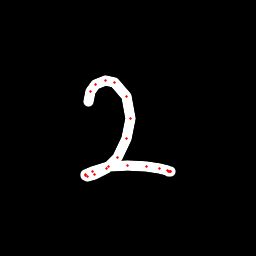

The file beside this chart, header and first rows:
x, y, hover, eod
88.41, 101.8, 0.0, 0.0
90.16, 91.99, 0.0, 0.0
95.7, 84.62, 0.0, 0.0
105.2, 80.76, 0.0, 0.0
114, 82.49, 0.0, 0.0
126.6, 96.34, 0.0, 0.0
130.4, 118, 0.0, 0.0
126.5, 138.9, 0.0, 0.0
117.3, 157, 0.0, 0.0
106.1, 168.8, 0.0, 0.0
94.13, 175, 0.0, 0.0
87.38, 176.3, 0.0, 0.0
85.51, 175.8, 0.0, 0.0
85.7, 174.6, 0.0, 0.0
92.18, 171.1, 0.0, 0.0
108.5, 166.7, 0.0, 0.0
127.7, 165.5, 0.0, 0.0
146.1, 166.6, 0.0, 0.0
159.1, 168.4, 0.0, 0.0
167, 170.2, 0.0, 0.0
169.6, 171.3, 0.0, 0.0
170.7, 172, 0.0, 0.0
170.1, 171.9, 0.0, 0.0
168.7, 171.6, 0.0, 1.0
